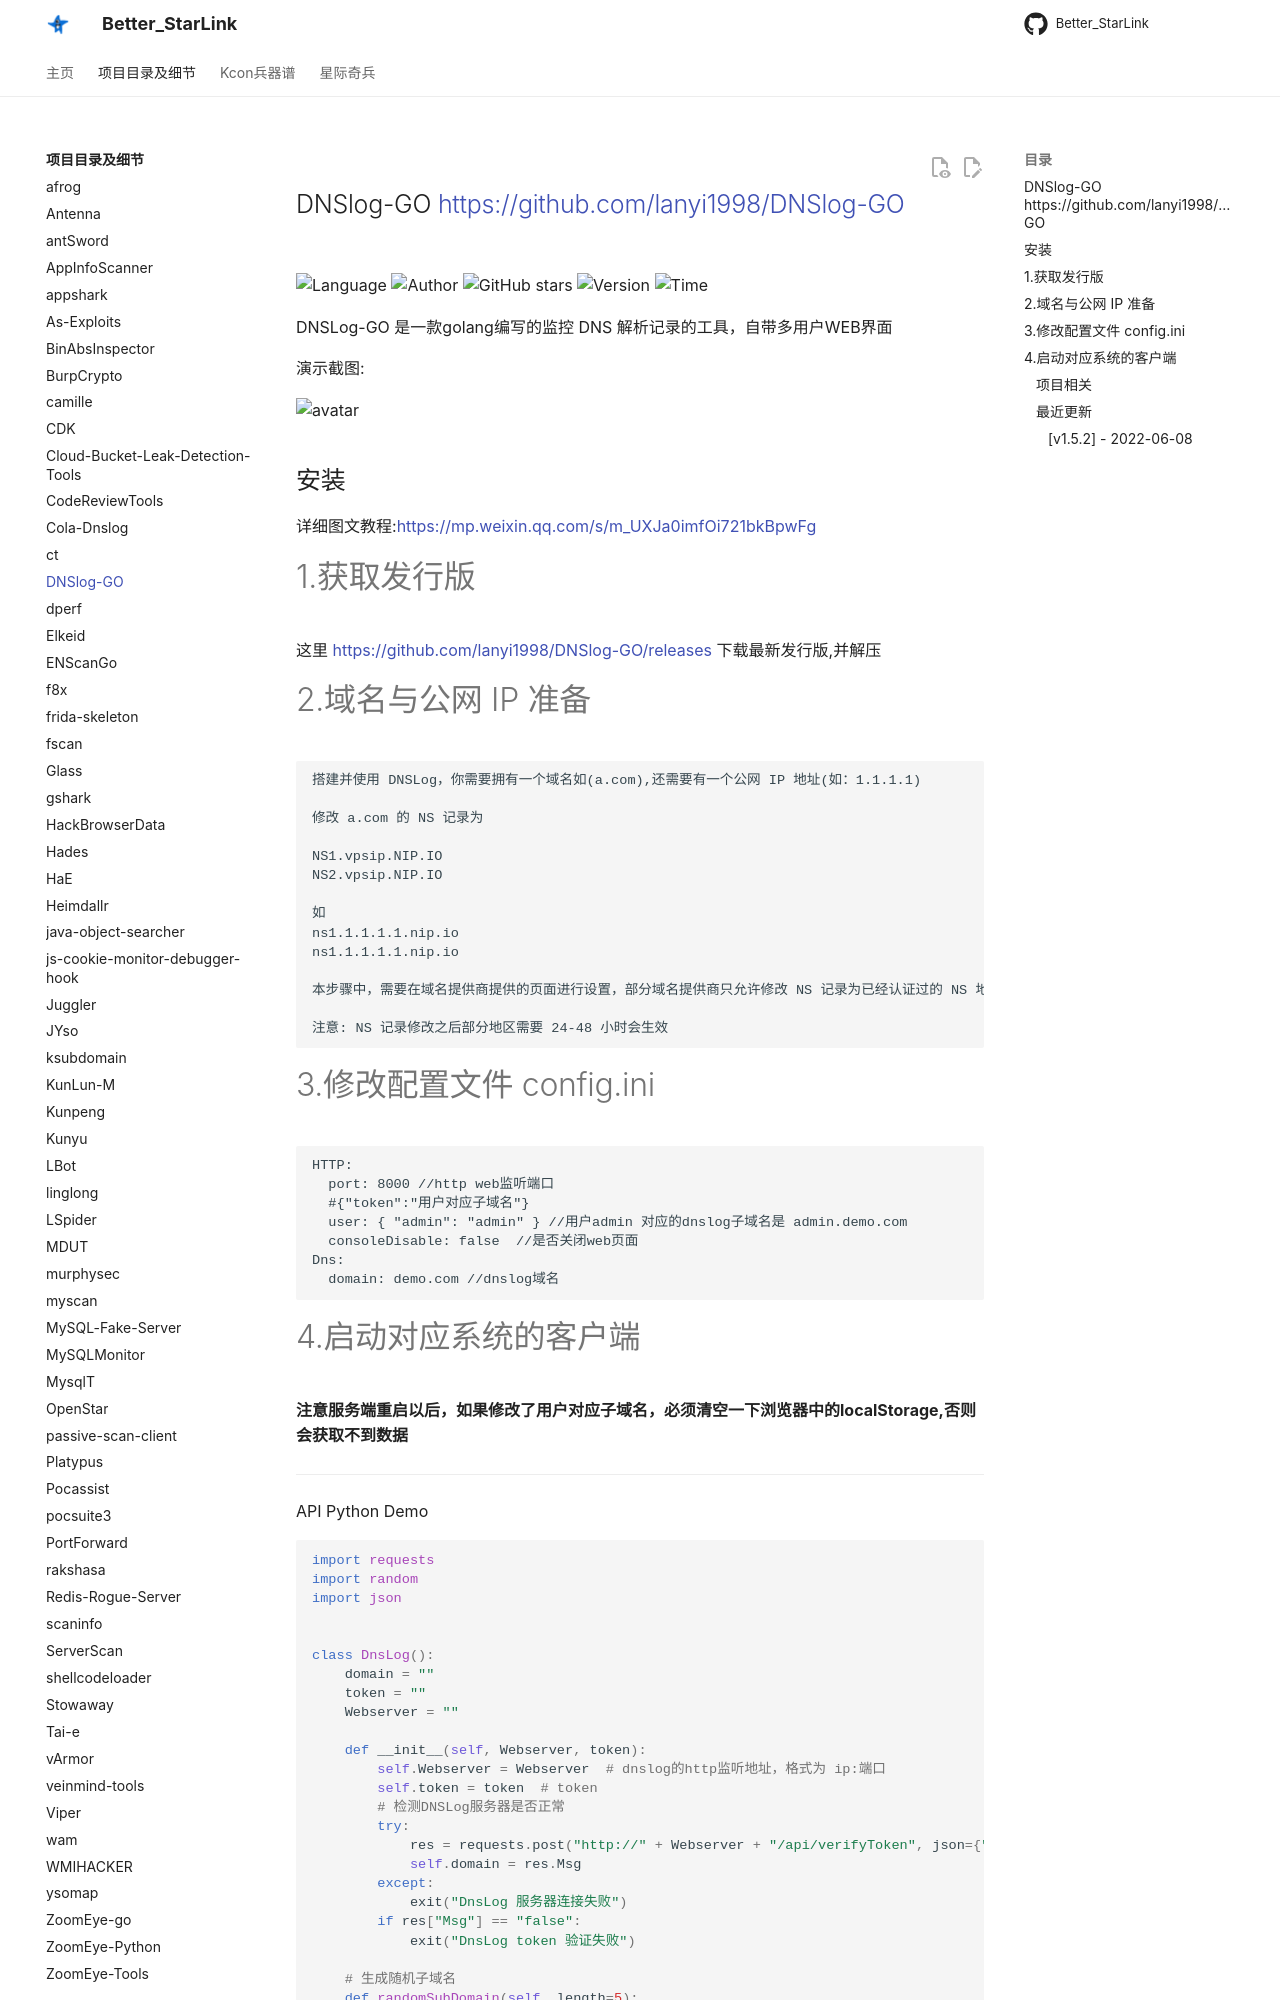

repository: ProbiusOfficial/Better_StarLink · page: detail/DNSlog-GO/index.html · generator: mkdocs

## DNSlog-GO <https://github.com/lanyi1998/DNSlog-GO>
<!--auto_detail_badge_begin_0b490ffb61b26b45de3ea5d7dd8a582e-->
![Language](https://img.shields.io/badge/Language-Golang-blue)
![Author](https://img.shields.io/badge/Author-lanyi-orange)
![GitHub stars](https://img.shields.io/github/stars/lanyi1998/DNSlog-GO.svg?style=flat&logo=github)
![Version](https://img.shields.io/badge/Version-V1.5.2-red)
![Time](https://img.shields.io/badge/Join-20220316-green)
<!--auto_detail_badge_end_fef74f2d7ea73fcc43ff78e05b1e7451-->


DNSLog-GO 是一款golang编写的监控 DNS 解析记录的工具，自带多用户WEB界面

演示截图:

![avatar](https://github.com/lanyi1998/DNSlog-GO/raw/master/images/demo.png)

安装
---

详细图文教程:https://mp.weixin.qq.com/s/m_UXJa0imfOi721bkBpwFg

# 1.获取发行版

这里 https://github.com/lanyi1998/DNSlog-GO/releases 下载最新发行版,并解压

# 2.域名与公网 IP 准备

```
搭建并使用 DNSLog，你需要拥有一个域名如(a.com),还需要有一个公网 IP 地址(如：1.1.1.1)
    
修改 a.com 的 NS 记录为 

NS1.vpsip.NIP.IO
NS2.vpsip.NIP.IO

如 
ns1.1.1.1.1.nip.io
ns1.1.1.1.1.nip.io

本步骤中，需要在域名提供商提供的页面进行设置，部分域名提供商只允许修改 NS 记录为已经认证过的 NS 地址。所以需要找一个支持修改 NS 记录为自己 NS 的域名提供商。
    
注意: NS 记录修改之后部分地区需要 24-48 小时会生效
```

# 3.修改配置文件 config.ini

```
HTTP:
  port: 8000 //http web监听端口
  #{"token":"用户对应子域名"}
  user: { "admin": "admin" } //用户admin 对应的dnslog子域名是 admin.demo.com
  consoleDisable: false  //是否关闭web页面
Dns:
  domain: demo.com //dnslog域名
```
